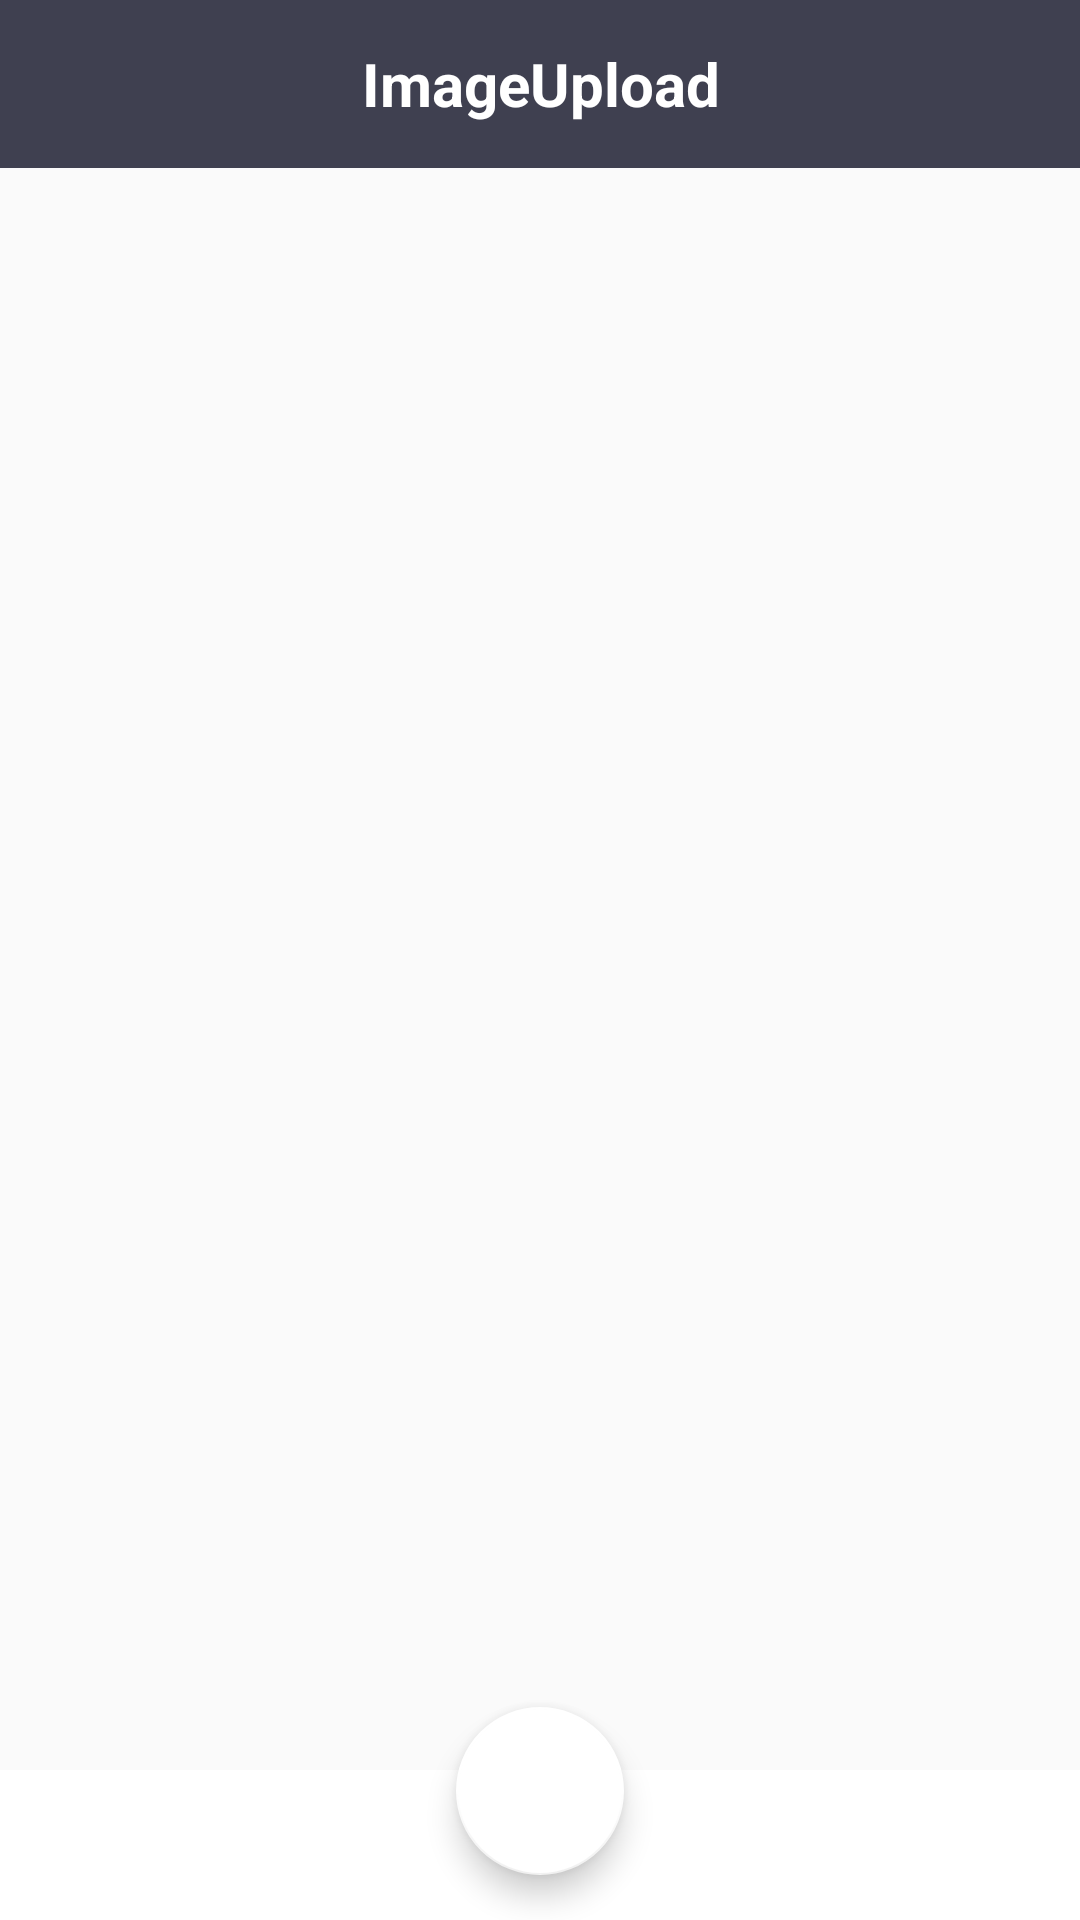

Here is an Android app screen rendered from its layout file. Give the layout XML and the strings, colors and styles it references.
<!-- AndroidManifest.xml: activity theme NoActionBar -->
<!-- res/layout/activity_home.xml -->
<?xml version="1.0" encoding="utf-8"?>
<RelativeLayout xmlns:android="http://schemas.android.com/apk/res/android"
                xmlns:app="http://schemas.android.com/apk/res-auto"
                android:layout_width="match_parent" android:layout_height="match_parent">

    <include layout="@layout/layout_toolbar"
             android:id="@+id/toolbar_view"
             android:layout_width="match_parent"
             android:layout_height="wrap_content"/>

    <android.support.v4.view.ViewPager
            android:id="@+id/view_pager"
            android:layout_width="match_parent"
            android:layout_height="match_parent"
            android:layout_below="@id/toolbar_view"
            android:layout_marginBottom="@dimen/bottom_nav_height"/>

    <android.support.design.widget.FloatingActionButton android:id="@+id/fab"
                                                        android:layout_width="wrap_content"
                                                        android:layout_height="wrap_content"
                                                        android:layout_alignParentBottom="true"
                                                        android:layout_centerInParent="true"
                                                        app:backgroundTint="@color/white"
                                                        android:layout_marginBottom="@dimen/dimen_15dp"
                                                        android:layout_marginEnd="@dimen/dimen_15dp"
                                                        android:layout_marginRight="@dimen/dimen_15dp"
                                                        android:src="@drawable/ic_add_photo"/>


    <android.support.design.widget.TabLayout
            android:id="@+id/tab_layout"
            android:layout_width="match_parent"
            android:layout_height="@dimen/bottom_nav_height"
            android:layout_gravity="end|bottom"
            android:layout_alignParentBottom="true"
            android:background="@color/white"
            app:tabBackground="?attr/selectableItemBackgroundBorderless"
            app:tabGravity="fill"
            app:tabIndicatorColor="@null"
            app:tabIndicatorHeight="0dp"
            app:tabMode="fixed"
            app:tabPaddingEnd="0dp"
            app:tabPaddingStart="0dp"/>

    <include android:id="@+id/loader"
             android:layout_width="match_parent"
             android:layout_height="match_parent"
             android:visibility="gone"
             layout="@layout/loader_layout"/>

</RelativeLayout>
<!-- res/layout/layout_toolbar.xml (included above) -->
<?xml version="1.0" encoding="utf-8"?>
<RelativeLayout xmlns:android="http://schemas.android.com/apk/res/android"
                xmlns:app="http://schemas.android.com/apk/res-auto"
                xmlns:tools="http://schemas.android.com/tools" android:layout_width="match_parent"
                android:layout_height="match_parent">

    <android.support.v7.widget.Toolbar android:id="@+id/toolbar"
                                       android:layout_width="match_parent"
                                       android:layout_height="@dimen/toolbar_height"
                                       android:background="@color/colorPrimary"
                                       app:elevation="0dp">

        <RelativeLayout
                android:layout_width="match_parent"
                android:layout_height="wrap_content">

            <ImageView
                    android:id="@+id/iv_back"
                    android:src="@drawable/ic_white_back"
                    android:visibility="gone"
                    tools:visibility="visible"
                    android:layout_width="wrap_content"
                    android:layout_height="match_parent"/>

            <TextView android:layout_width="match_parent"
                      android:layout_height="match_parent"
                      android:layout_centerInParent="true"
                      android:paddingEnd="@dimen/dimen_15dp"
                      android:gravity="center"
                      android:textStyle="bold"
                      android:textSize="20sp"
                      android:textColor="@color/white"
                      android:text="@string/app_name"/>

        </RelativeLayout>

    </android.support.v7.widget.Toolbar>

</RelativeLayout>
<!-- res/layout/loader_layout.xml (included above) -->
<?xml version="1.0" encoding="utf-8"?>
<RelativeLayout xmlns:android="http://schemas.android.com/apk/res/android"
                android:id="@+id/rlLoader"
                android:layout_width="match_parent"
                android:layout_height="match_parent"
                android:gravity="center"
                android:clickable="true"
                android:focusable="true"
                android:orientation="vertical"
                android:visibility="visible">

    <View
            android:id="@+id/overlay_layout"
            android:layout_width="match_parent"
            android:layout_height="match_parent"
            android:background="#40000000"
            android:visibility="visible"/>

    <ProgressBar
            android:id="@+id/progress_bar"
            android:layout_centerInParent="true"
            android:layout_width="wrap_content"
            android:layout_height="wrap_content" />

    <TextView
            android:id="@+id/lbl_load_more"
            android:layout_width="150dp"
            android:layout_height="wrap_content"
            android:layout_centerInParent="true"
            android:gravity="center"
            android:layout_marginTop="@dimen/dimen_10dp"
            android:text="Loading..."
            android:layout_below="@id/progress_bar"
            android:textColor="@color/colorPrimary"
            android:textSize="12sp"/>

</RelativeLayout>
<!-- resources referenced by this layout -->
<resources>
  <color name="colorPrimary">#3F4050</color>
  <color name="white">#FFFFFF</color>
  <dimen name="bottom_nav_height">50dp</dimen>
  <dimen name="dimen_10dp">10dp</dimen>
  <dimen name="dimen_15dp">15dp</dimen>
  <dimen name="toolbar_height">56dp</dimen>
  <!-- drawable ic_white_back (drawable) -->
  <vector android:height="16dp" android:viewportHeight="16"
      android:viewportWidth="16" android:width="16dp" xmlns:android="http://schemas.android.com/apk/res/android">
      <path android:fillColor="#FFFFFF" android:fillType="evenOdd"
          android:pathData="M16,7l-12.2,0l5.6,-5.6l-1.4,-1.4l-8,8l8,8l1.4,-1.4l-5.6,-5.6l12.2,0z"
          android:strokeColor="#00000000" android:strokeWidth="1"/>
  </vector>
  <string name="app_name">ImageUpload</string>
  <style name="NoActionBar" parent="Theme.AppCompat.Light.NoActionBar">
          <item name="colorPrimary">@color/colorPrimary</item>
          <item name="colorPrimaryDark">@color/colorPrimaryDark</item>
          <item name="colorAccent">@color/colorAccent</item>
          <item name="android:windowActionBar">false</item>
          <item name="android:windowNoTitle">true</item>
      </style>
  <color name="colorPrimaryDark">#3F4050</color>
  <color name="colorAccent">#D81B60</color>
</resources>
